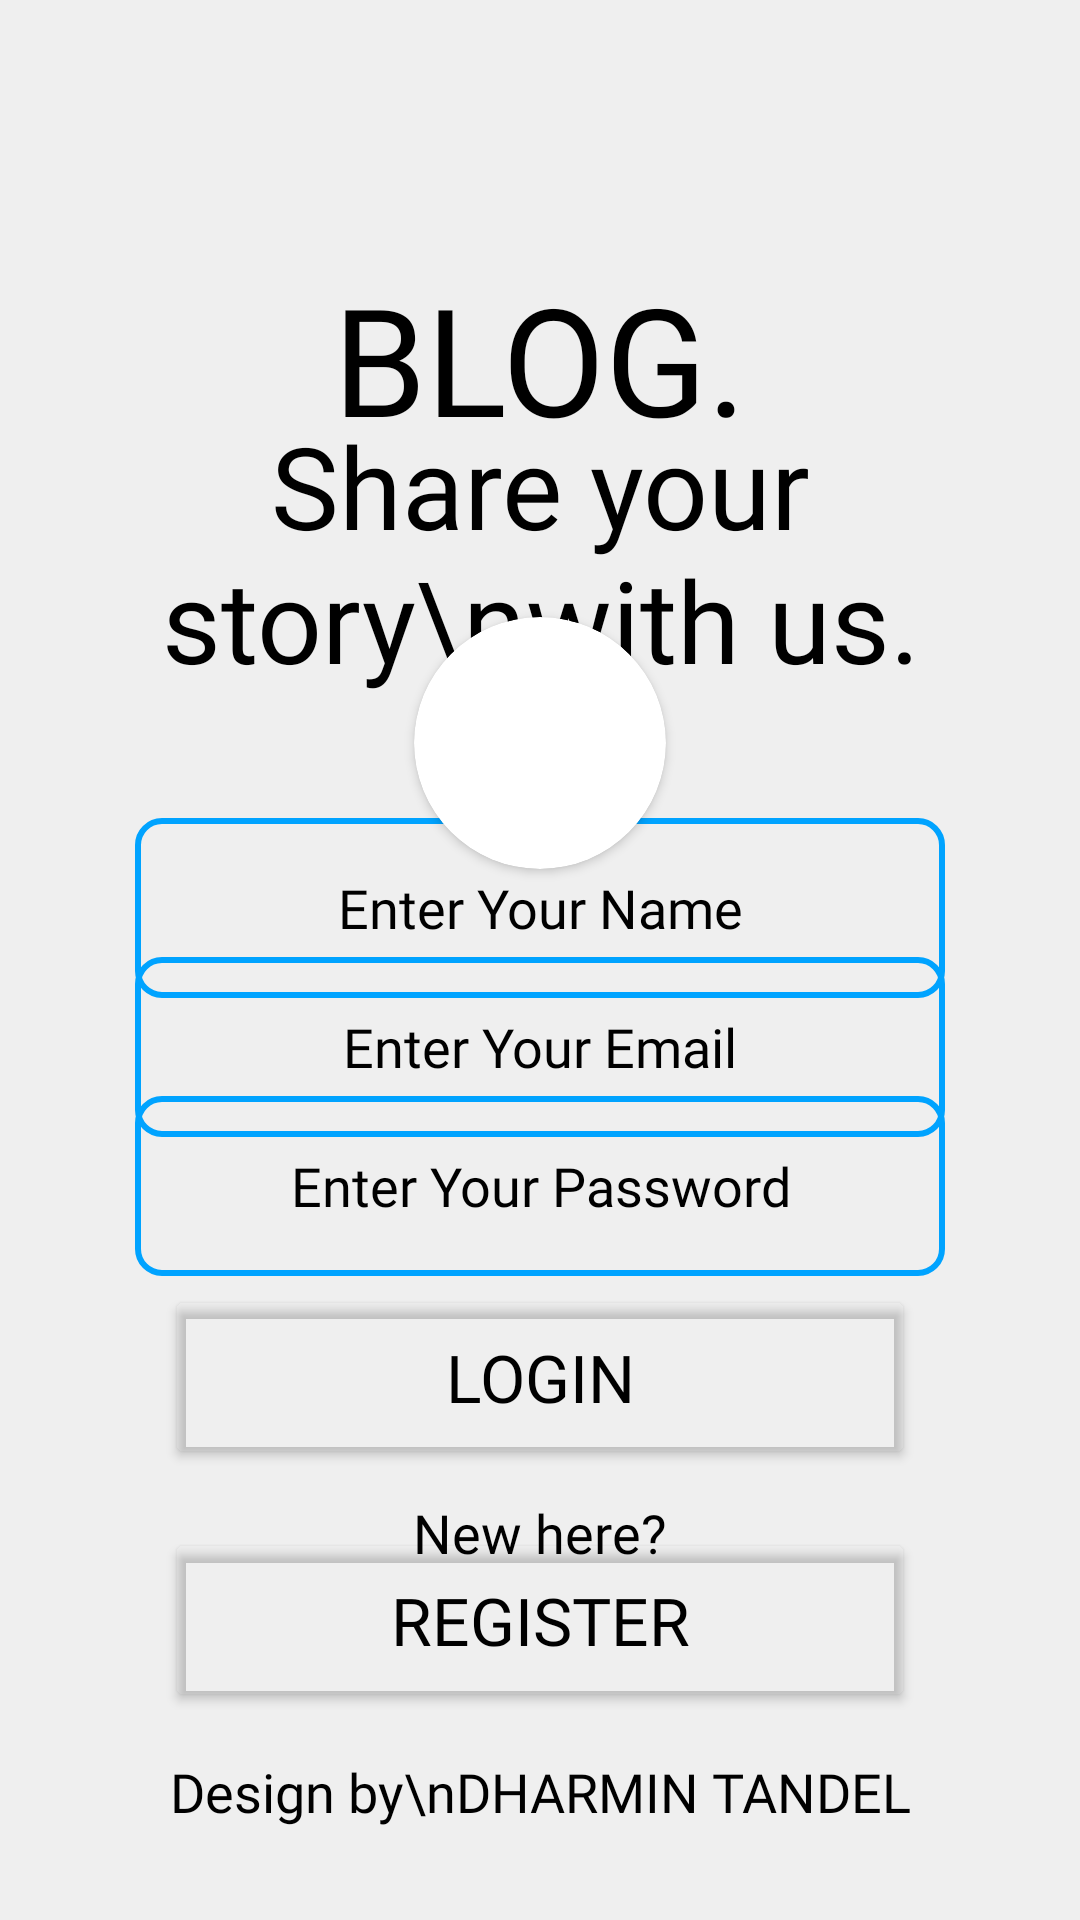

This screen was rendered from an Android layout file. Write that file and the resources it references.
<!-- AndroidManifest.xml: application theme Theme.Blogify -->
<!-- res/layout/activity_sign_in_and_register.xml -->
<?xml version="1.0" encoding="utf-8"?>
<androidx.constraintlayout.widget.ConstraintLayout xmlns:android="http://schemas.android.com/apk/res/android"
    xmlns:app="http://schemas.android.com/apk/res-auto"
    xmlns:tools="http://schemas.android.com/tools"
    android:id="@+id/main"
    android:layout_width="match_parent"
    android:layout_height="match_parent"
    android:background="@color/light_white"
    tools:context=".activities.SignInAndRegisterActivity">

    <ImageView
        android:layout_width="0dp"
        android:layout_height="0dp"
        android:alpha="0.1"
        android:scaleType="centerCrop"
        app:layout_constraintBottom_toBottomOf="parent"
        app:layout_constraintEnd_toEndOf="parent"
        app:layout_constraintStart_toStartOf="parent"
        app:layout_constraintTop_toTopOf="parent"
        app:srcCompat="@drawable/bg" />

    <TextView
        android:layout_width="wrap_content"
        android:layout_height="wrap_content"
        android:fontFamily="@font/love_ya_like_a_sister"
        android:text="BLOG."
        android:textColor="@color/black"
        android:textSize="50sp"
        app:layout_constraintBottom_toBottomOf="parent"
        app:layout_constraintEnd_toEndOf="parent"
        app:layout_constraintStart_toStartOf="parent"
        app:layout_constraintTop_toTopOf="parent"
        app:layout_constraintVertical_bias="0.15" />

    <TextView
        android:id="@+id/textView"
        android:layout_width="wrap_content"
        android:layout_height="wrap_content"
        android:fontFamily="@font/love_ya_like_a_sister"
        android:text="Share your story\nwith us."
        android:textAlignment="center"
        android:textColor="@color/black"
        android:textSize="38sp"
        app:layout_constraintBottom_toBottomOf="parent"
        app:layout_constraintEnd_toEndOf="parent"
        app:layout_constraintStart_toStartOf="parent"
        app:layout_constraintTop_toTopOf="parent"
        app:layout_constraintVertical_bias="0.25" />

    <androidx.cardview.widget.CardView
        android:id="@+id/cv_register_profile"
        android:layout_width="84dp"
        android:layout_height="84dp"
        app:cardCornerRadius="200dp"
        app:layout_constraintBottom_toBottomOf="parent"
        app:layout_constraintEnd_toEndOf="parent"
        app:layout_constraintStart_toStartOf="parent"
        app:layout_constraintTop_toTopOf="parent"
        app:layout_constraintVertical_bias="0.37">

        <ImageView
            android:id="@+id/iv_register_profile"
            android:layout_width="match_parent"
            android:layout_height="match_parent"
            android:src="@drawable/profile"/>
    </androidx.cardview.widget.CardView>

    <EditText
        android:id="@+id/et_register_name"
        android:layout_width="270dp"
        android:layout_height="60dp"
        android:background="@drawable/edit_text_blue"
        android:fontFamily="@font/love_ya_like_a_sister"
        android:gravity="center"
        android:hint="Enter Your Name"
        android:inputType="textPersonName"
        android:textColorHint="@color/black"
        app:layout_constraintBottom_toBottomOf="parent"
        app:layout_constraintEnd_toEndOf="parent"
        app:layout_constraintStart_toStartOf="parent"
        app:layout_constraintTop_toTopOf="parent"
        app:layout_constraintVertical_bias="0.47" />

    <EditText
        android:id="@+id/et_register_email"
        android:layout_width="270dp"
        android:layout_height="60dp"
        android:background="@drawable/edit_text_blue"
        android:fontFamily="@font/love_ya_like_a_sister"
        android:gravity="center"
        android:hint="Enter Your Email"
        android:inputType="textEmailAddress"
        android:textColorHint="@color/black"
        app:layout_constraintBottom_toBottomOf="parent"
        app:layout_constraintEnd_toEndOf="parent"
        app:layout_constraintStart_toStartOf="parent"
        app:layout_constraintTop_toTopOf="parent"
        app:layout_constraintVertical_bias="0.55" />

    <EditText
        android:id="@+id/et_register_password"
        android:layout_width="270dp"
        android:layout_height="60dp"
        android:background="@drawable/edit_text_blue"
        android:fontFamily="@font/love_ya_like_a_sister"
        android:gravity="center"
        android:hint="Enter Your Password"
        android:inputType="textPassword"
        android:textColorHint="@color/black"
        app:layout_constraintBottom_toBottomOf="parent"
        app:layout_constraintEnd_toEndOf="parent"
        app:layout_constraintStart_toStartOf="parent"
        app:layout_constraintTop_toTopOf="parent"
        app:layout_constraintVertical_bias="0.63" />

    <EditText
        android:id="@+id/et_email"
        android:layout_width="270dp"
        android:layout_height="60dp"
        android:background="@drawable/edit_text_red"
        android:fontFamily="@font/love_ya_like_a_sister"
        android:gravity="center"
        android:hint="Enter Your Email"
        android:inputType="textEmailAddress"
        android:textColorHint="@color/black"
        android:visibility="gone"
        app:layout_constraintBottom_toBottomOf="parent"
        app:layout_constraintEnd_toEndOf="parent"
        app:layout_constraintStart_toStartOf="parent"
        app:layout_constraintTop_toTopOf="parent"
        app:layout_constraintVertical_bias="0.45" />

    <EditText
        android:id="@+id/et_password"
        android:layout_width="270dp"
        android:layout_height="60dp"
        android:background="@drawable/edit_text_red"
        android:fontFamily="@font/love_ya_like_a_sister"
        android:gravity="center"
        android:hint="Enter Your Password"
        android:inputType="textPassword"
        android:textColorHint="@color/black"
        android:visibility="gone"
        app:layout_constraintBottom_toBottomOf="parent"
        app:layout_constraintEnd_toEndOf="parent"
        app:layout_constraintStart_toStartOf="parent"
        app:layout_constraintTop_toTopOf="parent"
        app:layout_constraintVertical_bias="0.53" />

    <Button
        android:id="@+id/btn_login"
        android:layout_width="250dp"
        android:layout_height="wrap_content"
        android:backgroundTint="@android:color/transparent"
        android:fontFamily="@font/love_ya_like_a_sister"
        android:padding="16dp"
        android:text="Login"
        android:textColor="@color/black"
        android:textSize="22sp"
        app:cornerRadius="8dp"
        app:layout_constraintBottom_toBottomOf="parent"
        app:layout_constraintEnd_toEndOf="parent"
        app:layout_constraintStart_toStartOf="parent"
        app:layout_constraintTop_toTopOf="parent"
        app:layout_constraintVertical_bias="0.74"
        app:strokeColor="@color/red"
        app:strokeWidth="2dp" />

    <TextView
        android:id="@+id/tv_new_here"
        android:layout_width="wrap_content"
        android:layout_height="wrap_content"
        android:fontFamily="@font/love_ya_like_a_sister"
        android:text="New here?"
        android:textColor="@color/black"
        android:textSize="18sp"
        app:layout_constraintBottom_toBottomOf="parent"
        app:layout_constraintEnd_toEndOf="parent"
        app:layout_constraintStart_toStartOf="parent"
        app:layout_constraintTop_toTopOf="parent"
        app:layout_constraintVertical_bias="0.81" />

    <Button
        android:id="@+id/btn_register"
        android:layout_width="250dp"
        android:layout_height="wrap_content"
        android:backgroundTint="@android:color/transparent"
        android:fontFamily="@font/love_ya_like_a_sister"
        android:padding="16dp"
        android:text="Register"
        android:textColor="@color/black"
        android:textSize="22sp"
        app:cornerRadius="8dp"
        app:layout_constraintBottom_toBottomOf="parent"
        app:layout_constraintEnd_toEndOf="parent"
        app:layout_constraintStart_toStartOf="parent"
        app:layout_constraintTop_toTopOf="parent"
        app:layout_constraintVertical_bias="0.88"
        app:strokeColor="@color/blue"
        app:strokeWidth="2dp" />

    <TextView
        android:layout_width="wrap_content"
        android:layout_height="wrap_content"
        android:fontFamily="@font/love_ya_like_a_sister"
        android:text="Design by\nDHARMIN TANDEL"
        android:textAlignment="center"
        android:textColor="@color/black"
        android:textSize="18sp"
        app:layout_constraintBottom_toBottomOf="parent"
        app:layout_constraintEnd_toEndOf="parent"
        app:layout_constraintStart_toStartOf="parent"
        app:layout_constraintTop_toTopOf="parent"
        app:layout_constraintVertical_bias="0.95" />

</androidx.constraintlayout.widget.ConstraintLayout>
<!-- resources referenced by this layout -->
<resources>
  <color name="black">#FF000000</color>
  <color name="blue">#FF00A3FF</color>
  <color name="light_white">#FFEFEFEF</color>
  <color name="red">#FFFF0000</color>
  <!-- drawable edit_text_blue (drawable) -->
  <?xml version="1.0" encoding="utf-8"?>
  <shape xmlns:android="http://schemas.android.com/apk/res/android">
      <stroke android:color="@color/blue" android:width="2dp" />
      <corners android:radius="8dp" />
  </shape>
  <!-- drawable edit_text_red (drawable) -->
  <?xml version="1.0" encoding="utf-8"?>
  <shape xmlns:android="http://schemas.android.com/apk/res/android">
      <stroke android:color="@color/red" android:width="2dp" />
      <corners android:radius="8dp" />
  </shape>
  <style name="Theme.Blogify" parent="Base.Theme.Blogify" />
  <style name="Base.Theme.Blogify" parent="Theme.Material3.DayNight.NoActionBar">
          
  
      </style>
</resources>
